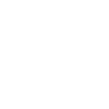
t = 0.00 s
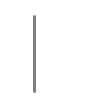
t = 0.50 s
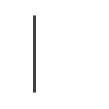
t = 0.75 s
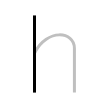
t = 1.25 s
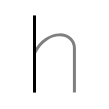
t = 1.50 s
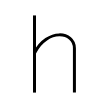
t = 2.00 s

The animated SVG that drew these frames (rendered in a browser with its animation timeline set to each time). Animation: 2 SMIL elements (animate=2); one cycle of 2.00 s.

<svg width="109px" height="109px" viewBox="0 0 px 109px" xmlns="http://www.w3.org/2000/svg" xmlns:xlink="http://www.w3.org/1999/xlink" xml:space="preserve" version="1.1"  baseProfile="full">
<path d="M34.5,15.43c0,5.35,0,69.79,0,77.16" style="fill:none;stroke:black;stroke-width:3;opacity:0">
  <animate attributeType="CSS" attributeName="opacity" from="0" to="1" begin="0s" dur="1s" repeatCount="Indefinite" fill="freeze" />
</path>
<path d="M34.66,52.69c12.71-24.62,39.76-21.38,39.76-4.52c0,19.22,0,37.48,0,44.42" style="fill:none;stroke:black;stroke-width:3;opacity:0">
  <animate attributeType="CSS" attributeName="opacity" from="0" to="1" begin="1s" dur="1s" repeatCount="Indefinite" fill="freeze" />
</path>
</svg>
